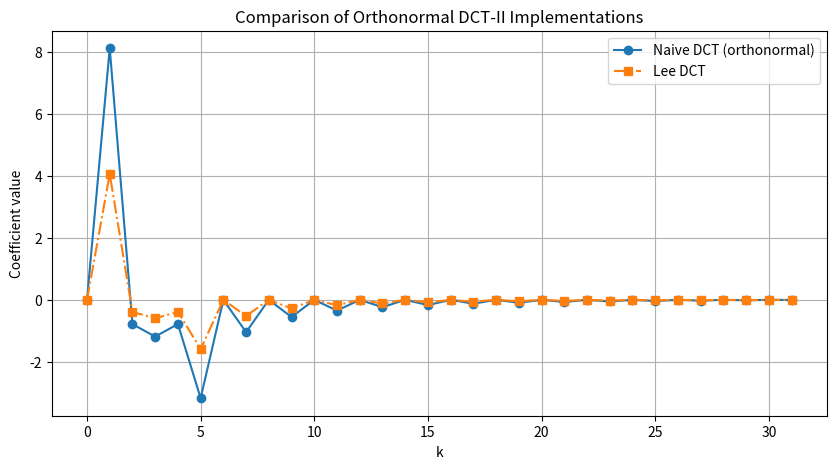
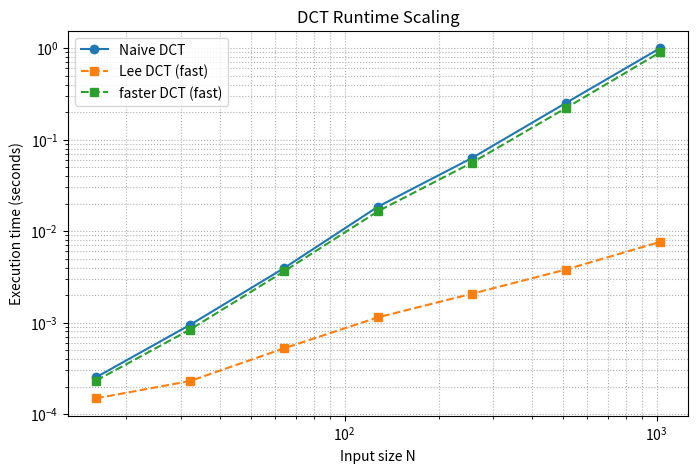

These charts were generated, in order, by the following Python code:
#from dct.utils import load_grayscale_image

import numpy as np
import matplotlib.pyplot as plt
import time
import math 

def orthonormalize_dct(X):
    N = len(X)
    scale = np.sqrt(2 / N) * np.ones(N)
    scale[0] = np.sqrt(1 / N)
    return X * scale

def fit_power_law(N_vals, times):
    logs_N = np.log2(N_vals)
    logs_T = np.log2(times)
    slope, intercept = np.polyfit(logs_N, logs_T, 1)
    return slope  # a in O(N^a)



def dct_naive(x):
    N = len(x)
    X = np.zeros(N)
    for k in range(N):
        for n in range(N):
            X[k] += x[n] * np.cos(np.pi * (n + 0.5) * k / N)
        X[k] *= 2  # scale by 2 for energy preservation
    return X


def fast_dct_recursive(x):
    N = len(x)
    x = np.asarray(x, dtype=float)

    if N == 1:
        return x.copy()

    if N % 2 != 0:
        raise ValueError("Input length must be a power of 2")

    # Step 1: Split into even and odd indices
    x_even = x[::2]
    x_odd = x[1::2]

    # Step 2: Compute DCTs of each half recursively
    X_even = fast_dct_recursive(x_even)
    X_odd = fast_dct_recursive(x_odd)

    # Step 3: Combine
    X = np.zeros(N)
    for k in range(N // 2):
        angle = np.pi * (2 * k + 1) / (2 * N)
        cos_val = np.cos(angle)
        sin_val = np.sin(angle)

        X[k] = X_even[k] + cos_val * x_odd[k] + sin_val * x_odd[::-1][k]
        X[N - 1 - k] = X_even[k] - cos_val * x_odd[k] - sin_val * x_odd[::-1][k]

    return X

def inverse_transform(vector, root=True):
    vector = np.asarray(vector, dtype=float)
    n = len(vector)

    if root:
        vector[0] /= 2  # Apply scaling for the root call (corresponds to DCT scaling)

    if n == 1:
        return vector.copy()
    elif n == 0 or n % 2 != 0:
        raise ValueError("Length must be a power of 2")
    else:
        half = n // 2

        # Split into alpha and beta parts
        alpha = [vector[0]]
        beta = [vector[1]]

        for i in range(2, n, 2):
            alpha.append(vector[i])
            beta.append(vector[i - 1] + vector[i + 1])

        # Recursively invert alpha and beta
        alpha = inverse_transform(alpha, False)
        beta = inverse_transform(beta, False)

        # Combine alpha and beta to recover original vector
        result = np.zeros(n)

        for i in range(half):
            angle = math.pi * (i + 0.5) / n
            cos_val = math.cos(angle)
            y = beta[i] / (2 * cos_val)

            result[i] = alpha[i] + y
            result[-(i + 1)] = alpha[i] - y

        return result
    

def dct_lee(vector):
	if vector.ndim != 1:
		raise ValueError()
	n = vector.size
	if n == 1:
		return vector.copy()
	elif n == 0 or n % 2 != 0:
		raise ValueError()
	else:
		half = n // 2
		gamma = vector[ : half]
		delta = vector[n - 1 : half - 1 : -1]
		alpha = dct_lee(gamma + delta)
		beta  = dct_lee((gamma - delta) / (np.cos(np.arange(0.5, half + 0.5) * (np.pi / n)) * 2.0))
		result = np.zeros_like(vector)
		result[0 : : 2] = alpha
		result[1 : : 2] = beta
		result[1 : n - 1 : 2] += beta[1 : ]
		return result

def dct_lee_2d(matrix):
    matrix = np.asarray(matrix, dtype=float)
    
    if matrix.ndim != 2:
        raise ValueError("Input must be 2D")

    # Step 1: Apply DCT on rows
    temp = np.zeros_like(matrix)
    for i in range(matrix.shape[0]):
        temp[i, :] = dct_lee(matrix[i, :])

    # Step 2: Apply DCT on columns
    result = np.zeros_like(matrix)
    for j in range(matrix.shape[1]):
        result[:, j] = dct_lee(temp[:, j])

    return result

def idct_lee(vector):
    vector = np.asarray(vector, dtype=float)
    if vector.ndim != 1:
        raise ValueError()

    result = inverse_transform(vector.copy())
    return np.array(result)

def fast_dct(x):
    """
    Compute the DCT of a 1D array using a simplified version of Algorithm 749.
    """
    N = len(x)
    X = np.zeros(N)
    for k in range(N):
        sum_val = 0
        for n in range(N):
            sum_val += x[n] * np.cos(np.pi * k * (2*n + 1) / (2 * N))
        X[k] = sum_val
    X[0] = X[0] / np.sqrt(N)
    X[1:] = X[1:] * np.sqrt(2 / N)
    return X

def idct_lee_2d(matrix):
    matrix = np.asarray(matrix, dtype=float)

    if matrix.ndim != 2:
        raise ValueError("Input must be 2D")

    # Step 1: Apply IDCT on columns
    temp = np.zeros_like(matrix)
    for j in range(matrix.shape[1]):
        temp[:, j] = idct_lee(matrix[:, j])

    # Step 2: Apply IDCT on rows
    result = np.zeros_like(matrix)
    for i in range(matrix.shape[0]):
        result[i, :] = idct_lee(temp[i, :])

    return result



N = 32
x = np.sin(2 * np.pi * np.arange(N) / N) + 0.5 * np.sin(4 * np.pi * np.arange(N) / N)

#x = np.ones(8)

# X_naive = dct_naive(x)
# X_fast = fast_dct_recursive(x)
# X_naive_norm = X_naive / np.linalg.norm(X_naive)
# X_fast_norm = X_fast / np.linalg.norm(X_fast)

# Compute unnormalized DCTs
X_naive = dct_naive(x)
X_fast = fast_dct_recursive(x)
X_lee = dct_lee(x)
X_fast = fast_dct(x)

# Apply orthonormal scaling
X_naive_norm = orthonormalize_dct(X_naive)
X_fast_norm = orthonormalize_dct(X_fast)
X_lee_norm = orthonormalize_dct(X_lee)

plt.figure(figsize=(10, 5))
plt.plot(X_naive_norm, 'o-', label="Naive DCT (orthonormal)")
#plt.plot(X_fast_norm, 'x--', label="Fast DCT Recursive")
plt.plot(X_lee_norm, 's-.', label="Lee DCT")
plt.legend()
plt.title("Comparison of Orthonormal DCT-II Implementations")
plt.xlabel("k")
plt.ylabel("Coefficient value")
plt.grid(True)
plt.show()


err_fast = np.linalg.norm(X_naive_norm - X_fast_norm) / np.linalg.norm(X_naive_norm)
err_lee = np.linalg.norm(X_naive_norm - X_lee_norm) / np.linalg.norm(X_naive_norm)

print(f"Relative error (Fast Recursive vs Naive): {err_fast:.2e}")
print(f"Relative error (Lee vs Naive): {err_lee:.2e}")

# plt.plot(X_naive, 'o-', label='Naive DCT')
# plt.plot(X_fast, 'x--', label='Fast DCT (recursive)')
# plt.legend()
# plt.title("Comparison of Naive and Fast DCT-II")
# plt.show()


sizes = [2**i for i in range(4, 11)]  # N = 16 to 1024
naive_times = []
lee_times = []
faster = []

for N in sizes:
    x = np.random.rand(N)

    # Time naive DCT
    start = time.perf_counter()
    dct_naive(x)
    naive_times.append(time.perf_counter() - start)

    # Time Lee DCT
    start = time.perf_counter()
    dct_lee(x)
    lee_times.append(time.perf_counter() - start)

    # Time Lee DCT
    start = time.perf_counter()
    fast_dct(x)
    faster.append(time.perf_counter() - start)

plt.figure(figsize=(8, 5))
plt.loglog(sizes, naive_times, 'o-', label='Naive DCT')
plt.loglog(sizes, lee_times, 's--', label='Lee DCT (fast)')
plt.loglog(sizes, faster, 's--', label='faster DCT (fast)')
plt.xlabel("Input size N")
plt.ylabel("Execution time (seconds)")
plt.title("DCT Runtime Scaling")
plt.grid(True, which="both", ls=":")
plt.legend()
plt.show()


slope_naive = fit_power_law(sizes, naive_times)
slope_lee = fit_power_law(sizes, lee_times)

print(f"Naive DCT empirical complexity: O(N^{slope_naive:.2f})")
print(f"Lee DCT empirical complexity: O(N^{slope_lee:.2f})")
